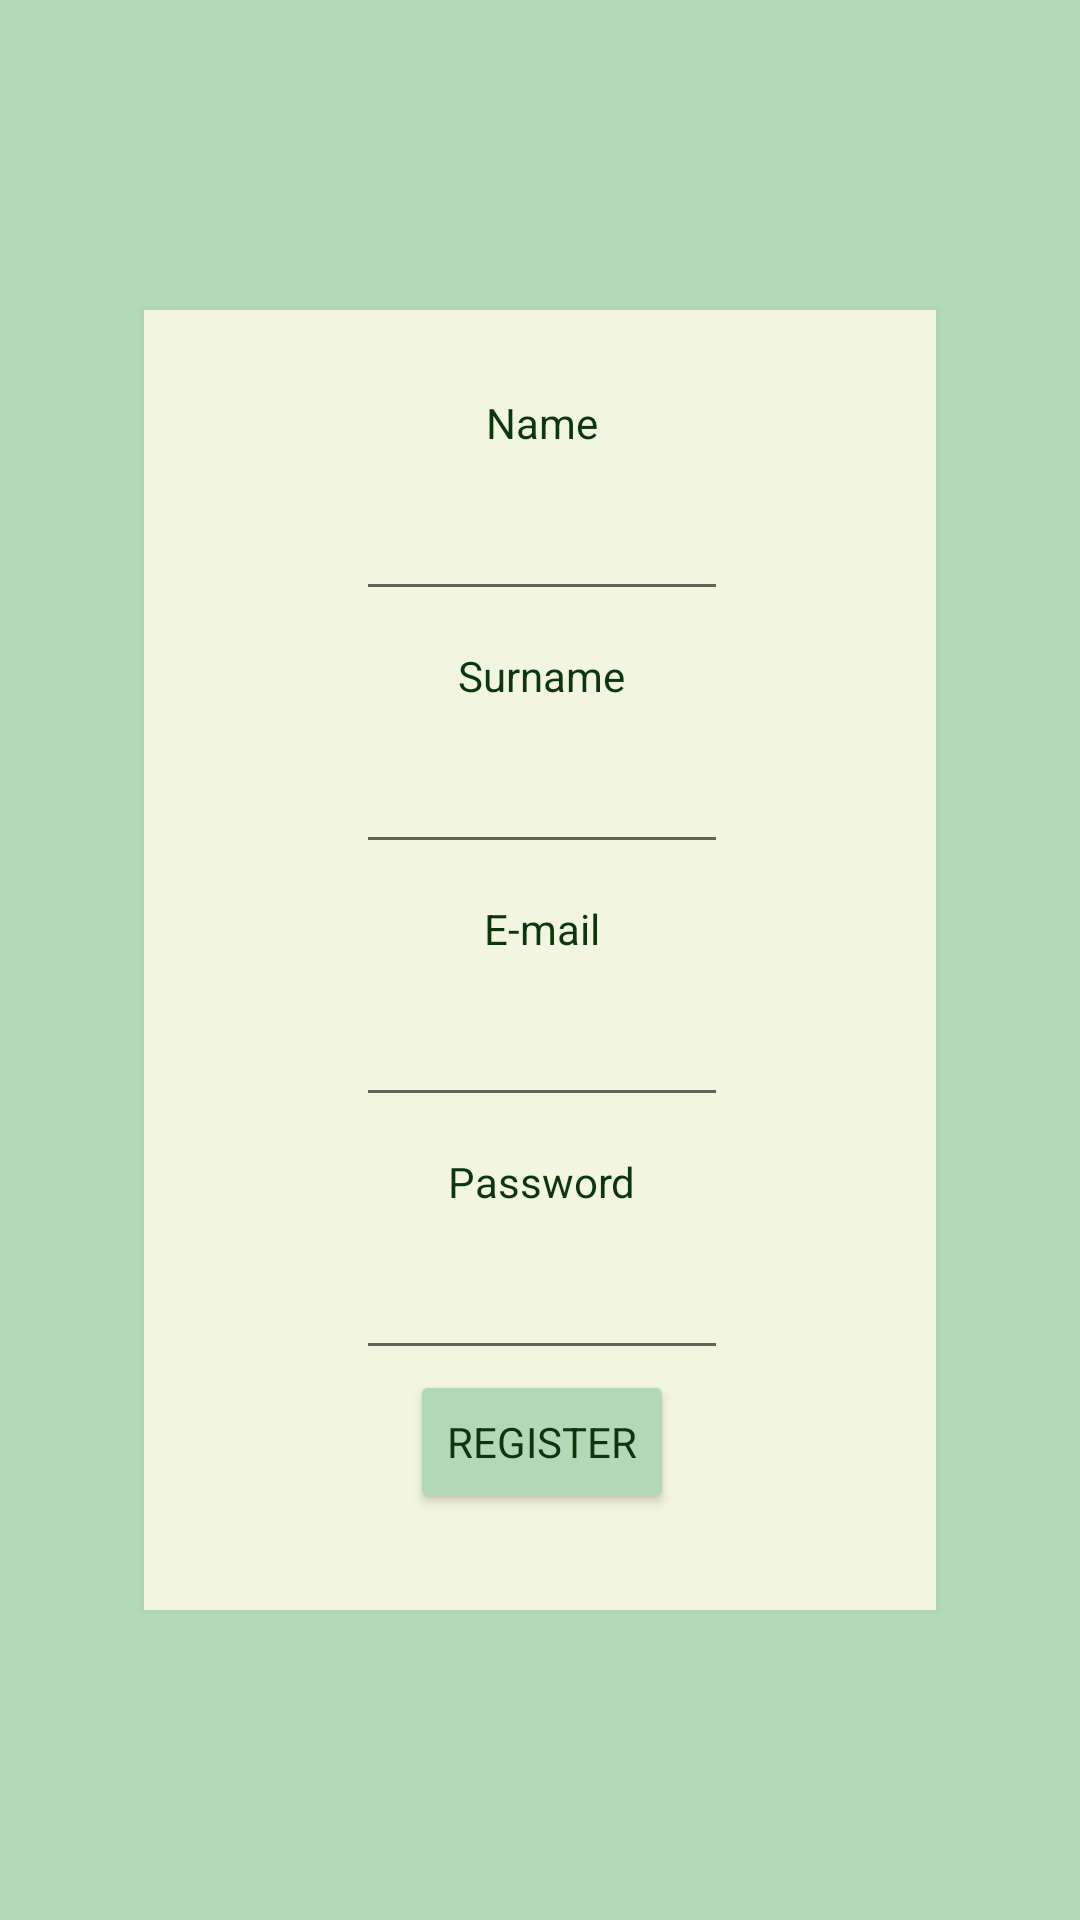

Layout XML and referenced resources for this Android screen:
<!-- AndroidManifest.xml: application theme AppTheme -->
<!-- res/layout/activity_register.xml -->
<?xml version="1.0" encoding="utf-8"?>
<RelativeLayout xmlns:android="http://schemas.android.com/apk/res/android"
    xmlns:tools="http://schemas.android.com/tools"
    android:layout_width="match_parent"
    android:layout_height="match_parent"
    android:background="@color/app_color_light"
    tools:context=".RegisterActivity">

    <RelativeLayout
        android:id="@+id/relativeLayout"
        android:layout_width="wrap_content"
        android:layout_height="wrap_content"
        android:layout_centerInParent="true"
        android:layout_marginLeft="48dp"
        android:layout_marginTop="32dp"
        android:layout_marginRight="48dp"
        android:layout_marginBottom="32dp"
        android:background="@color/white"
        android:elevation="5dp"
        android:gravity="center_horizontal"
        android:outlineAmbientShadowColor="@color/cardview_dark_background"
        android:outlineSpotShadowColor="@color/cardview_shadow_end_color"
        android:paddingHorizontal="70dp"
        android:paddingTop="16dp"
        android:paddingBottom="32dp">

        <EditText
            android:id="@+id/register_name"
            style="@style/WelcomePageEditTextStyle"
            android:layout_width="wrap_content"
            android:layout_height="wrap_content"
            android:layout_below="@id/textView2"
            android:inputType="textPersonName" />

        <EditText
            android:id="@+id/register_surname"
            style="@style/WelcomePageEditTextStyle"
            android:layout_width="wrap_content"
            android:layout_height="wrap_content"
            android:layout_below="@id/textView3"
            android:inputType="textPersonName" />

        <EditText
            android:id="@+id/register_email"
            style="@style/WelcomePageEditTextStyle"
            android:layout_width="wrap_content"
            android:layout_height="wrap_content"
            android:layout_below="@id/textView4"
            android:inputType="textEmailAddress" />

        <EditText
            android:id="@+id/register_password"
            style="@style/WelcomePageEditTextStyle"
            android:layout_width="wrap_content"
            android:layout_height="wrap_content"
            android:layout_below="@id/textView5"
            android:inputType="textPassword" />

        <TextView
            android:id="@+id/textView2"
            style="@style/WelcomePageTextView"
            android:layout_width="wrap_content"
            android:layout_height="wrap_content"
            android:layout_alignParentTop="true"
            android:text="@string/register_name_text" />

        <TextView
            android:id="@+id/textView3"
            style="@style/WelcomePageTextView"
            android:layout_width="wrap_content"
            android:layout_height="wrap_content"
            android:layout_below="@id/register_name"
            android:text="@string/register_surname_text" />

        <TextView
            android:id="@+id/textView4"
            style="@style/WelcomePageTextView"
            android:layout_width="wrap_content"
            android:layout_height="wrap_content"
            android:layout_below="@id/register_surname"
            android:text="@string/register_email" />

        <TextView
            android:id="@+id/textView5"
            style="@style/WelcomePageTextView"
            android:layout_width="wrap_content"
            android:layout_height="wrap_content"
            android:layout_below="@id/register_email"
            android:text="@string/register_password" />

        <Button
            android:id="@+id/register_button"
            style="@style/WelcomePageButton"
            android:layout_width="wrap_content"
            android:layout_height="wrap_content"
            android:layout_below="@id/register_password"
            android:text="@string/register_button" />
    </RelativeLayout>

</RelativeLayout>
<!-- resources referenced by this layout -->
<resources>
  <color name="app_color_light">#B1D8B7</color>
  <color name="white">#F2F5DF</color>
  <string name="register_button">REGISTER</string>
  <string name="register_email">E-mail</string>
  <string name="register_name_text">Name</string>
  <string name="register_password">Password</string>
  <string name="register_surname_text">Surname</string>
  <style name="WelcomePageButton">
          <item name="android:elevation">1dp</item>
          <item name="android:layout_centerHorizontal">true</item>
          <item name="android:backgroundTint">@color/app_color_light</item>
          <item name="android:textColor">@color/app_color_dark</item>
          <item name="android:padding">6dp</item>
          <item name="android:fontFamily">sans-serif</item>
      </style>
  <style name="WelcomePageEditTextStyle">
          <item name="android:layout_centerHorizontal">true</item>
          <item name="android:layout_marginTop">12dp</item>
          <item name="android:elevation">1dp</item>
          <item name="android:ems">10</item>
          <item name="android:importantForAutofill">no</item>
          <item name="android:textColor">@color/app_color_dark</item>
          <item name="android:fontFamily">sans-serif</item>
      </style>
  <style name="WelcomePageTextView">
          <item name="android:layout_centerHorizontal">true</item>
          <item name="android:layout_marginTop">12dp</item>
          <item name="android:backgroundTint">@color/app_color_light</item>
          <item name="android:layout_marginStart">32dp</item>
          <item name="android:layout_marginLeft">32dp</item>
          <item name="android:layout_marginTop">12dp</item>
          <item name="android:textColor">@color/app_color_dark</item>
          <item name="android:fontFamily">sans-serif</item>
      </style>
  <style name="AppTheme" parent="Theme.AppCompat.Light.NoActionBar">
          
          <item name="colorPrimary">@color/colorPrimary</item>
          <item name="colorPrimaryDark">@color/colorPrimaryDark</item>
          <item name="colorAccent">@color/colorAccent</item>
      </style>
  
      @TargetApi(21)
  <color name="app_color_dark">#FF0C360B</color>
  <color name="colorPrimary">#008577</color>
  <color name="colorPrimaryDark">#00574B</color>
  <color name="colorAccent">#D81B60</color>
</resources>
